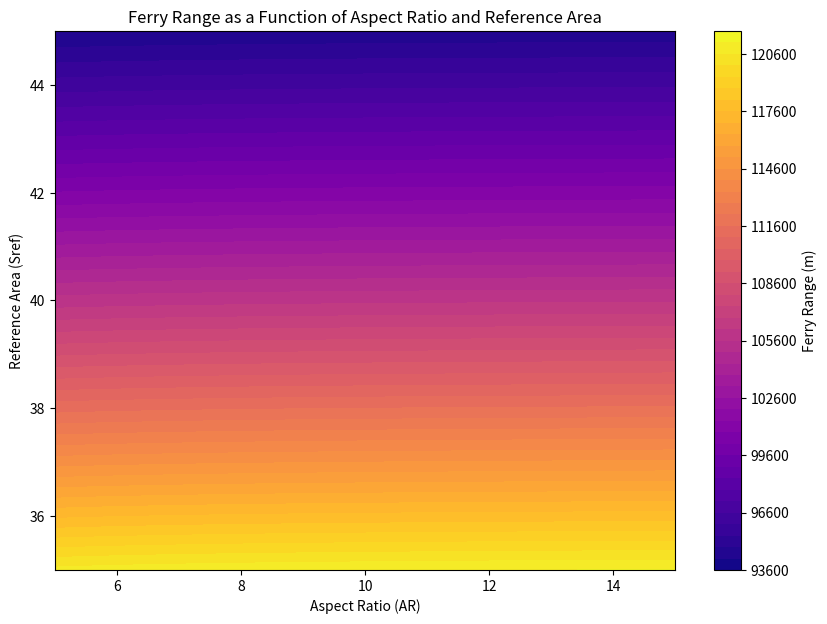

Generate this figure with matplotlib:
import numpy as np
import matplotlib.pyplot as plt

# Define constants
V = 250  # Velocity in m/s (example value)
c = 0.0002  # Specific fuel consumption in 1/s (example value)
g = 9.81  # Acceleration due to gravity in m/s^2
Wi = 50000  # Initial weight in Newtons (example value)
Wf = 30000  # Final weight in Newtons (example value)
rho = 1.225  # Air density at sea level in kg/m^3
CD0 = 0.02  # Zero-lift drag coefficient
e = 0.8  # Oswald efficiency factor

# Define ranges for AR and Sref
AR = np.linspace(5, 15, 100)  # Aspect ratio from 5 to 15
Sref = np.linspace(35, 45, 100)  # Reference area from 10 to 50 m^2

# Create meshgrid for plotting
AR_grid, Sref_grid = np.meshgrid(AR, Sref)

# Calculate CL for level flight
CL = (2 * Wi) / (rho * V**2 * Sref_grid)

# Calculate CD using the aspect ratio
CD = CD0 + (CL**2) / (np.pi * AR_grid * e)

# Calculate lift-to-drag ratio (L/D)
L_D = CL / CD

# Calculate ferry range using the Breguet range equation
R = (V / c) * (L_D / g) * np.log(Wi / Wf)

# Plot the results as a 2D color gradient
plt.figure(figsize=(10, 7))
plt.contourf(AR_grid, Sref_grid, R, levels=50, cmap='plasma')
plt.colorbar(label='Ferry Range (m)')

# Add labels and title
plt.xlabel('Aspect Ratio (AR)')
plt.ylabel('Reference Area (Sref)')
plt.title('Ferry Range as a Function of Aspect Ratio and Reference Area')

# Show the plot
plt.show()
